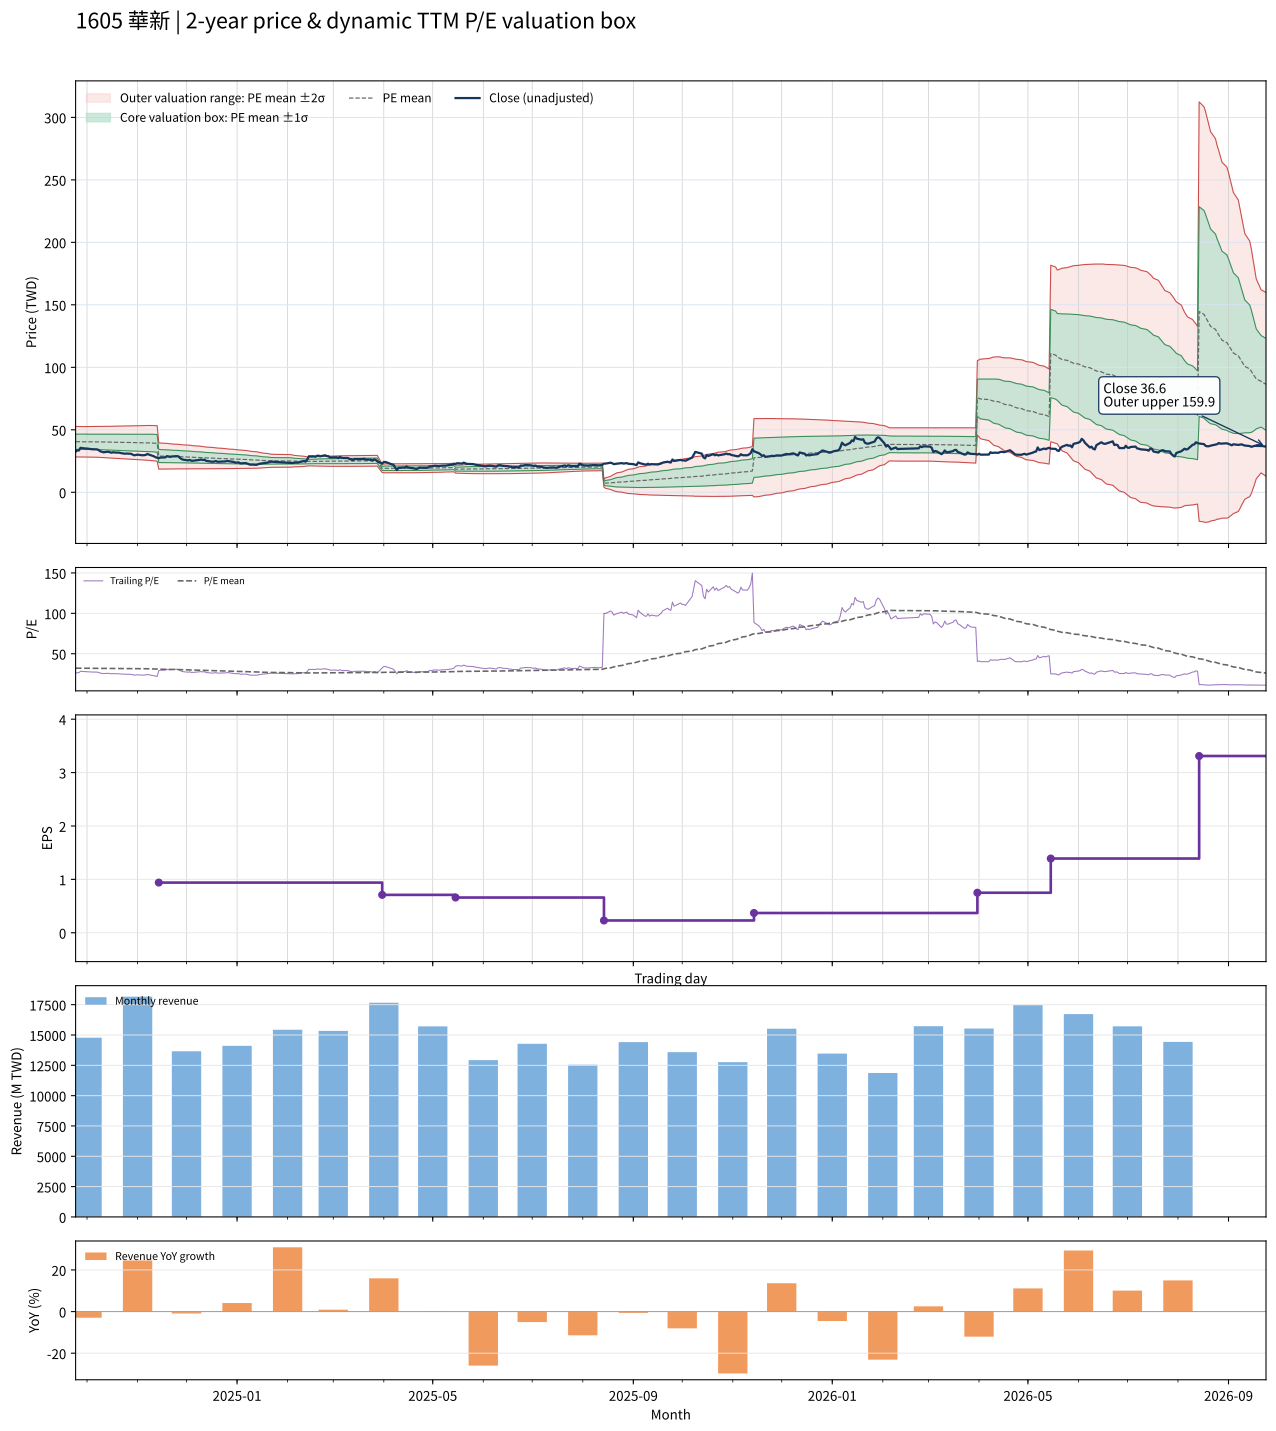

The table this chart was drawn from, first rows:
date, close, available_date, period_end, ttm_eps, pe, pe_mean, pe_std, price_m2, price_m1, price_mean, price_p1, price_p2, forward_eps, forward_pe, forward_pe_mean, forward_pe_std, forward_price_m2, forward_price_m1, forward_price_mean, forward_price_p1, forward_price_p2
2024-09-24, 32.5, 2024-08-14, 2024-06-30, 1.26, 25.79, 32.1, 4.82, 28.29, 34.37, 40.44, 46.51, 52.59, , , , , , , , , 
2024-09-25, 33.5, 2024-08-14, 2024-06-30, 1.26, 26.59, 32.08, 4.833, 28.24, 34.33, 40.42, 46.51, 52.6, , , , , , , , , 
2024-09-26, 33.45, 2024-08-14, 2024-06-30, 1.26, 26.55, 32.07, 4.844, 28.2, 34.31, 40.41, 46.51, 52.62, , , , , , , , , 
2024-09-27, 35.55, 2024-08-14, 2024-06-30, 1.26, 28.21, 32.08, 4.839, 28.22, 34.32, 40.42, 46.51, 52.61, , , , , , , , , 
2024-09-30, 35, 2024-08-14, 2024-06-30, 1.26, 27.78, 32.07, 4.844, 28.2, 34.31, 40.41, 46.51, 52.62, , , , , , , , , 
2024-10-01, 35, 2024-08-14, 2024-06-30, 1.26, 27.78, 32.06, 4.853, 28.16, 34.28, 40.39, 46.51, 52.62, , , , , , , , , 
2024-10-04, 34.45, 2024-08-14, 2024-06-30, 1.26, 27.34, 32.04, 4.867, 28.1, 34.24, 40.37, 46.5, 52.63, , , , , , , , , 
2024-10-07, 34.35, 2024-08-14, 2024-06-30, 1.26, 27.26, 32.02, 4.881, 28.05, 34.2, 40.35, 46.5, 52.65, , , , , , , , , 
2024-10-08, 33.9, 2024-08-14, 2024-06-30, 1.26, 26.9, 32, 4.898, 27.97, 34.15, 40.32, 46.49, 52.66, , , , , , , , , 
2024-10-09, 32.85, 2024-08-14, 2024-06-30, 1.26, 26.07, 31.97, 4.925, 27.87, 34.07, 40.28, 46.48, 52.69, , , , , , , , , 
2024-10-11, 32, 2024-08-14, 2024-06-30, 1.26, 25.4, 31.94, 4.953, 27.76, 34, 40.24, 46.48, 52.72, , , , , , , , , 
2024-10-14, 32.45, 2024-08-14, 2024-06-30, 1.26, 25.75, 31.9, 4.984, 27.63, 33.91, 40.19, 46.47, 52.75, , , , , , , , , 
2024-10-15, 32.1, 2024-08-14, 2024-06-30, 1.26, 25.48, 31.85, 5.017, 27.49, 33.82, 40.14, 46.46, 52.78, , , , , , , , , 
2024-10-16, 31.65, 2024-08-14, 2024-06-30, 1.26, 25.12, 31.82, 5.05, 27.37, 33.73, 40.09, 46.45, 52.82, , , , , , , , , 
2024-10-17, 32.05, 2024-08-14, 2024-06-30, 1.26, 25.44, 31.79, 5.076, 27.27, 33.66, 40.06, 46.45, 52.85, , , , , , , , , 
2024-10-18, 31.8, 2024-08-14, 2024-06-30, 1.26, 25.24, 31.76, 5.102, 27.17, 33.59, 40.02, 46.45, 52.88, , , , , , , , , 
2024-10-21, 31.7, 2024-08-14, 2024-06-30, 1.26, 25.16, 31.74, 5.128, 27.06, 33.53, 39.99, 46.45, 52.91, , , , , , , , , 
2024-10-22, 31.25, 2024-08-14, 2024-06-30, 1.26, 24.8, 31.71, 5.156, 26.96, 33.46, 39.96, 46.45, 52.95, , , , , , , , , 
2024-10-23, 31.15, 2024-08-14, 2024-06-30, 1.26, 24.72, 31.68, 5.184, 26.86, 33.39, 39.92, 46.45, 52.99, , , , , , , , , 
2024-10-24, 30.85, 2024-08-14, 2024-06-30, 1.26, 24.48, 31.65, 5.216, 26.74, 33.31, 39.88, 46.45, 53.03, , , , , , , , , 
2024-10-25, 31, 2024-08-14, 2024-06-30, 1.26, 24.6, 31.62, 5.245, 26.63, 33.24, 39.85, 46.46, 53.06, , , , , , , , , 
2024-10-28, 30.8, 2024-08-14, 2024-06-30, 1.26, 24.44, 31.59, 5.276, 26.51, 33.16, 39.81, 46.46, 53.1, , , , , , , , , 
2024-10-29, 30.1, 2024-08-14, 2024-06-30, 1.26, 23.89, 31.56, 5.311, 26.38, 33.08, 39.77, 46.46, 53.15, , , , , , , , , 
2024-10-30, 29.6, 2024-08-14, 2024-06-30, 1.26, 23.49, 31.53, 5.349, 26.25, 32.99, 39.73, 46.47, 53.21, , , , , , , , , 
2024-11-01, 30.1, 2024-08-14, 2024-06-30, 1.26, 23.89, 31.5, 5.383, 26.12, 32.9, 39.69, 46.47, 53.25, , , , , , , , , 
2024-11-04, 29.6, 2024-08-14, 2024-06-30, 1.26, 23.49, 31.46, 5.421, 25.98, 32.81, 39.64, 46.47, 53.31, , , , , , , , , 
2024-11-05, 29.7, 2024-08-14, 2024-06-30, 1.26, 23.57, 31.44, 5.454, 25.86, 32.74, 39.61, 46.48, 53.35, , , , , , , , , 
2024-11-06, 29.85, 2024-08-14, 2024-06-30, 1.26, 23.69, 31.41, 5.485, 25.75, 32.66, 39.57, 46.48, 53.39, , , , , , , , , 
2024-11-07, 30.65, 2024-08-14, 2024-06-30, 1.26, 24.33, 31.38, 5.51, 25.66, 32.6, 39.54, 46.48, 53.43, , , , , , , , , 
2024-11-08, 30.15, 2024-08-14, 2024-06-30, 1.26, 23.93, 31.36, 5.538, 25.55, 32.53, 39.51, 46.49, 53.47, , , , , , , , , 
2024-11-11, 28.8, 2024-08-14, 2024-06-30, 1.26, 22.86, 31.24, 5.572, 25.32, 32.34, 39.36, 46.39, 53.41, , , , , , , , , 
2024-11-12, 28.05, 2024-08-14, 2024-06-30, 1.26, 22.26, 31.12, 5.607, 25.08, 32.15, 39.21, 46.28, 53.34, , , , , , , , , 
2024-11-13, 27.6, 2024-08-14, 2024-06-30, 1.26, 21.9, 31, 5.645, 24.83, 31.94, 39.05, 46.17, 53.28, , , , , , , , , 
2024-11-14, 27.25, 2024-11-14, 2024-09-30, 0.94, 28.99, 30.91, 5.59, 18.54, 23.8, 29.05, 34.31, 39.56, , , , , , , , , 
2024-11-15, 27.8, 2024-11-14, 2024-09-30, 0.94, 29.57, 30.83, 5.538, 18.56, 23.77, 28.98, 34.18, 39.39, , , , , , , , , 
2024-11-18, 27.9, 2024-11-14, 2024-09-30, 0.94, 29.68, 30.75, 5.493, 18.58, 23.74, 28.91, 34.07, 39.23, , , , , , , , , 
2024-11-19, 28.9, 2024-11-14, 2024-09-30, 0.94, 30.74, 30.69, 5.453, 18.6, 23.72, 28.85, 33.98, 39.1, , , , , , , , , 
2024-11-20, 28.6, 2024-11-14, 2024-09-30, 0.94, 30.43, 30.63, 5.414, 18.61, 23.7, 28.79, 33.88, 38.97, , , , , , , , , 
2024-11-21, 28.3, 2024-11-14, 2024-09-30, 0.94, 30.11, 30.56, 5.363, 18.64, 23.68, 28.73, 33.77, 38.81, , , , , , , , , 
2024-11-22, 28.65, 2024-11-14, 2024-09-30, 0.94, 30.48, 30.49, 5.308, 18.68, 23.67, 28.66, 33.65, 38.64, , , , , , , , , 
2024-11-25, 28.9, 2024-11-14, 2024-09-30, 0.94, 30.74, 30.43, 5.261, 18.71, 23.66, 28.6, 33.55, 38.49, , , , , , , , , 
2024-11-26, 28.75, 2024-11-14, 2024-09-30, 0.94, 30.59, 30.37, 5.22, 18.73, 23.64, 28.55, 33.45, 38.36, , , , , , , , , 
2024-11-27, 27.5, 2024-11-14, 2024-09-30, 0.94, 29.26, 30.3, 5.177, 18.75, 23.61, 28.48, 33.35, 38.21, , , , , , , , , 
2024-11-28, 26.55, 2024-11-14, 2024-09-30, 0.94, 28.24, 30.22, 5.139, 18.75, 23.58, 28.41, 33.24, 38.07, , , , , , , , , 
2024-11-29, 26.1, 2024-11-14, 2024-09-30, 0.94, 27.77, 30.14, 5.103, 18.74, 23.54, 28.34, 33.13, 37.93, , , , , , , , , 
2024-12-02, 25.5, 2024-11-14, 2024-09-30, 0.94, 27.13, 30.06, 5.07, 18.73, 23.49, 28.26, 33.02, 37.79, , , , , , , , , 
2024-12-03, 25.9, 2024-11-14, 2024-09-30, 0.94, 27.55, 29.98, 5.032, 18.72, 23.45, 28.18, 32.91, 37.64, , , , , , , , , 
2024-12-04, 25.25, 2024-11-14, 2024-09-30, 0.94, 26.86, 29.89, 4.984, 18.72, 23.41, 28.09, 32.78, 37.46, , , , , , , , , 
2024-12-05, 25.25, 2024-11-14, 2024-09-30, 0.94, 26.86, 29.79, 4.937, 18.73, 23.37, 28.01, 32.65, 37.29, , , , , , , , , 
2024-12-06, 25.4, 2024-11-14, 2024-09-30, 0.94, 27.02, 29.71, 4.891, 18.73, 23.33, 27.92, 32.52, 37.12, , , , , , , , , 
2024-12-09, 25.9, 2024-11-14, 2024-09-30, 0.94, 27.55, 29.62, 4.843, 18.74, 23.29, 27.85, 32.4, 36.95, , , , , , , , , 
2024-12-10, 26.2, 2024-11-14, 2024-09-30, 0.94, 27.87, 29.54, 4.784, 18.77, 23.27, 27.77, 32.26, 36.76, , , , , , , , , 
2024-12-11, 25.8, 2024-11-14, 2024-09-30, 0.94, 27.45, 29.46, 4.729, 18.8, 23.24, 27.69, 32.13, 36.58, , , , , , , , , 
2024-12-12, 26.1, 2024-11-14, 2024-09-30, 0.94, 27.77, 29.37, 4.667, 18.83, 23.22, 27.61, 32, 36.38, , , , , , , , , 
2024-12-13, 25.15, 2024-11-14, 2024-09-30, 0.94, 26.76, 29.28, 4.611, 18.85, 23.19, 27.52, 31.86, 36.19, , , , , , , , , 
2024-12-16, 24.65, 2024-11-14, 2024-09-30, 0.94, 26.22, 29.19, 4.567, 18.85, 23.15, 27.44, 31.73, 36.03, , , , , , , , , 
2024-12-17, 24.4, 2024-11-14, 2024-09-30, 0.94, 25.96, 29.1, 4.525, 18.85, 23.1, 27.36, 31.61, 35.86, , , , , , , , , 
2024-12-18, 24.6, 2024-11-14, 2024-09-30, 0.94, 26.17, 29.02, 4.483, 18.85, 23.06, 27.28, 31.49, 35.71, , , , , , , , , 
2024-12-19, 25.05, 2024-11-14, 2024-09-30, 0.94, 26.65, 28.94, 4.438, 18.86, 23.03, 27.2, 31.37, 35.55, , , , , , , , , 
2024-12-20, 24.4, 2024-11-14, 2024-09-30, 0.94, 25.96, 28.85, 4.396, 18.86, 22.99, 27.12, 31.26, 35.39, , , , , , , , , 
... 427 more rows
